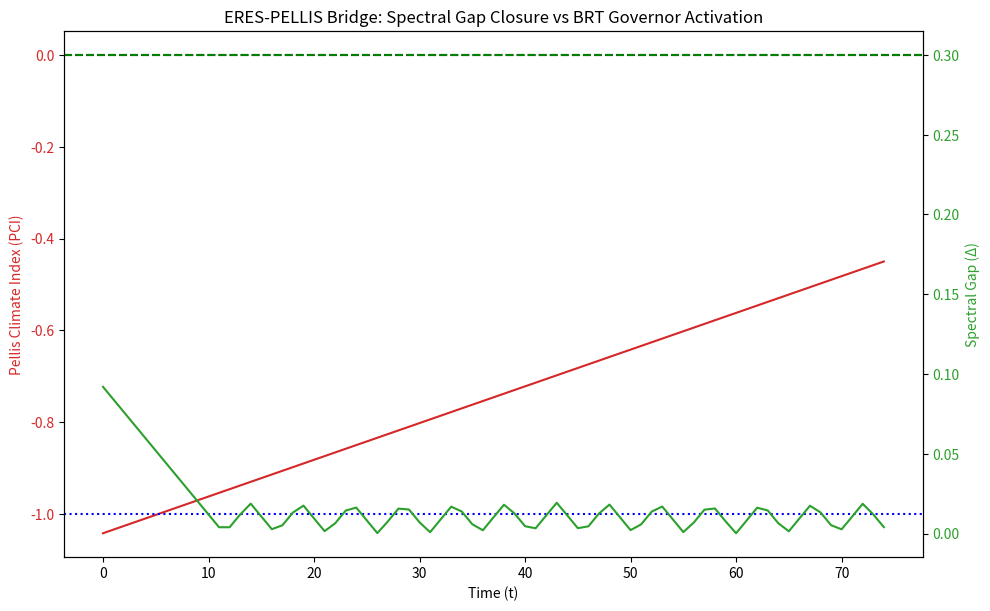

Write Python code to recreate this figure.
#!/usr/bin/env python3
"""
ERES-CLIMATE-BRT-BRIDGE-2026-001 v1.0
=====================================
Bridges the Pellis Spectral Fractal Operator Theory (Climate Instability) 
with the ERES BRT Architecture (Cybernetic Governance).

Mathematical Mapping (CONSTRUCTED):
1. Pellis Instability Functional I[X] = ∫ Re(λ) |a(λ)|² dμ(λ) 
   maps to the BRT Error Signal (deviation from SCALULAR setpoint).
2. Pellis Spectral Gap (Δ) maps to the BRT Deadband (ε). 
   When Δ > ε, the system is mute. When Δ ≤ ε, the governor activates.
3. Pellis Critical Manifold (Mc) maps to the BRT Yield Point (k_crit).

License: CCAL v2.1 / CC-BY 4.0 | ERES Institute for New Age Cybernetics
"""

import numpy as np
import matplotlib.pyplot as plt

# =============================================================================
# 1. PELLIS CLIMATE RENDERER (The Physics Lane)
# =============================================================================
class PellisClimateRenderer:
    """
    Simulates the projection of the infinite-dimensional Pellis operator P(t) 
    onto a finite-dimensional observable subspace. Computes the Instability 
    Functional (PCI) and the Spectral Gap (Δ).
    """
    def __init__(self, num_modes=50, time_steps=500):
        self.num_modes = num_modes
        self.time_steps = time_steps
        # Initial stable spectrum (all Re(λ) < 0)
        self.base_spectrum = np.linspace(-2.0, -0.1, num_modes) 
        
    def render_trajectory(self, forcing_drift_rate=0.005):
        """
        Simulates spectral drift toward the Critical Manifold (Re(λ) = 0).
        forcing_drift_rate simulates anthropogenic radiative forcing.
        """
        pci_history = []
        gap_history = []
        spectrum_history = []
        
        current_spectrum = self.base_spectrum.copy()
        
        for t in range(self.time_steps):
            # 1. Spectral Drift (Pellis Eq. 1679)
            current_spectrum += forcing_drift_rate
            
            # 2. Compute Spectral Gap (Δ = min |Re(λ)|)
            # In stable regime, this is the distance to the imaginary axis.
            gap = np.min(np.abs(current_spectrum))
            
            # 3. Compute Pellis Climate Index / Instability Functional (Eq. 1448)
            # I[X] = Σ Re(λ_k) * |a_k|². We assume uniform modal energy |a_k|² = 1/N for demo.
            pci = np.sum(current_spectrum) / self.num_modes
            
            pci_history.append(pci)
            gap_history.append(gap)
            spectrum_history.append(current_spectrum.copy())
            
            # If we cross the critical manifold (Re(λ) > 0), break
            if np.max(current_spectrum) > 0.5:
                break
                
        return np.array(pci_history), np.array(gap_history), np.array(spectrum_history)

# =============================================================================
# 2. BRT CLIMATE GOVERNOR (The Cybernetics Lane)
# =============================================================================
class BRTClimateGovernor:
    """
    The Φ_10-10 Operator applied to the planetary climate.
    Enforces deadband muteness and recognizes the Yield Point.
    """
    def __init__(self, scalular_setpoint=-1.0, deadband=0.2, gain=0.5, yield_point=0.0):
        self.scalular = scalular_setpoint # Target PCI (stable, negative)
        self.epsilon = deadband           # Spectral gap threshold
        self.k = gain                     # Proportional correction gain
        self.yield_point = yield_point    # The Critical Manifold (Mc)
        
    def step(self, pci, spectral_gap):
        """
        Computes the BRT correction signal.
        Returns: (correction_signal, is_mute, is_yielding)
        """
        error = pci - self.scalular
        
        # DEADBAND MUTENESS (Test T2 equivalent)
        # If the spectral gap is wide (gap > epsilon), the system is stable.
        # The governor stays mute. Zero energy spent.
        if spectral_gap > self.epsilon:
            return 0.0, True, False
            
        # YIELD POINT RECOGNITION (Test T5 equivalent)
        # If the PCI crosses the Critical Manifold (Mc), linear control fails.
        if pci >= self.yield_point:
            return np.inf, False, True
            
        # PROPORTIONAL CORRECTION
        # The governor applies friction to the extractive forcing.
        correction = self.k * error
        return correction, False, False

# =============================================================================
# 3. BRIDGE SIMULATION & VISUALIZATION
# =============================================================================
def run_bridge_simulation():
    print("="*70)
    print("ERES-CLIMATE-BRT-BRIDGE SIMULATION")
    print("="*70)
    
    # Initialize components
    renderer = PellisClimateRenderer(num_modes=50, time_steps=300)
    governor = BRTClimateGovernor(scalular_setpoint=-1.0, deadband=0.3, gain=0.8, yield_point=0.0)
    
    # Run physics
    pci, gap, spectrum = renderer.render_trajectory(forcing_drift_rate=0.008)
    
    # Run cybernetics
    corrections = []
    mute_states = []
    yield_states = []
    
    for t in range(len(pci)):
        corr, is_mute, is_yield = governor.step(pci[t], gap[t])
        corrections.append(corr)
        mute_states.append(is_mute)
        yield_states.append(is_yield)
        
    # Analysis
    mute_count = sum(mute_states)
    active_count = sum(not m and not y for m, y in zip(mute_states, yield_states))
    yield_count = sum(yield_states)
    
    print(f"Total Time Steps: {len(pci)}")
    print(f"Steps Mute (Δ > ε): {mute_count} (BRT energy expenditure = 0)")
    print(f"Steps Active (Δ ≤ ε < Mc): {active_count} (BRT applying friction)")
    print(f"Steps Yielding (PCI ≥ Mc): {yield_count} (Linear control failed; requires SOUL/LIFE exit)")
    print("="*70)
    
    # Plotting
    fig, ax1 = plt.subplots(figsize=(10, 6))
    time = np.arange(len(pci))
    
    color1 = 'tab:red'
    ax1.set_xlabel('Time (t)')
    ax1.set_ylabel('Pellis Climate Index (PCI)', color=color1)
    ax1.plot(time, pci, color=color1, label='PCI (Instability Functional)')
    ax1.axhline(0.0, color='black', linestyle='--', label='Critical Manifold (Mc)')
    ax1.axhline(-1.0, color='blue', linestyle=':', label='SCALULAR Setpoint')
    ax1.tick_params(axis='y', labelcolor=color1)
    
    ax2 = ax1.twinx()
    color2 = 'tab:green'
    ax2.set_ylabel('Spectral Gap (Δ)', color=color2)
    ax2.plot(time, gap, color=color2, label='Spectral Gap (Δ)')
    ax2.axhline(0.3, color='green', linestyle='--', label='BRT Deadband (ε)')
    ax2.tick_params(axis='y', labelcolor=color2)
    
    fig.tight_layout()
    plt.title('ERES-PELLIS Bridge: Spectral Gap Closure vs BRT Governor Activation')
    plt.show()

if __name__ == "__main__":
    run_bridge_simulation()
